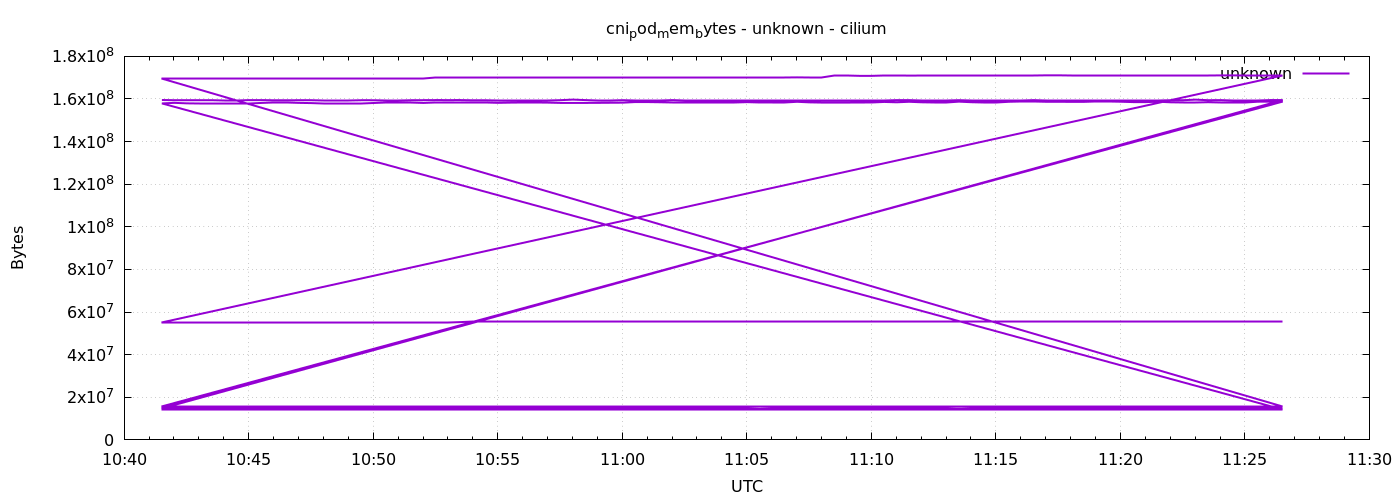

Data behind this chart, as committed beside it:
1778064091	159531008
1778064121	159428608
1778064151	159440896
1778064181	159444992
1778064211	159440896
1778064241	159457280
1778064271	159457280
1778064301	159473664
1778064331	159477760
1778064361	159399936
1778064391	159404032
1778064421	159424512
1778064451	159428608
1778064481	159457280
1778064511	159457280
1778064541	159457280
1778064571	159420416
1778064601	159416320
1778064631	159420416
1778064661	159420416
1778064691	159416320
1778064721	159449088
1778064751	159481856
1778064781	159477760
1778064811	159481856
1778064841	159391744
1778064871	159399936
1778064901	159391744
1778064931	159391744
1778064961	159424512
1778064991	159424512
1778065021	159424512
1778065051	159453184
1778065081	159711232
1778065111	159485952
1778065141	159481856
1778065171	159481856
1778065201	159444992
1778065231	159457280
1778065261	159457280
1778065291	159457280
1778065321	159477760
1778065351	159481856
1778065381	159481856
1778065411	159481856
1778065441	159420416
1778065471	159420416
1778065501	159424512
1778065531	159424512
1778065561	159457280
1778065591	159457280
1778065621	159457280
1778065651	159457280
1778065681	159465472
1778065711	159465472
1778065741	159465472
1778065771	159465472
1778065801	159465472
1778065831	159465472
1778065861	159469568
1778065891	159465472
... 576 more rows
